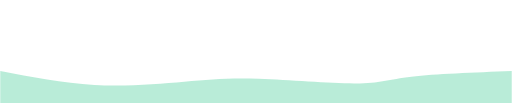
t = 0.00 s
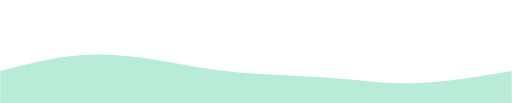
t = 0.75 s
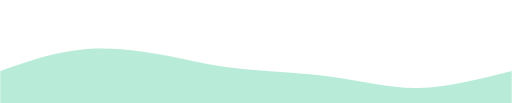
t = 1.25 s
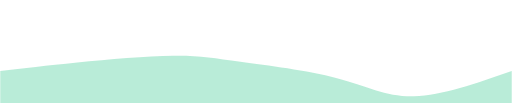
t = 2.00 s
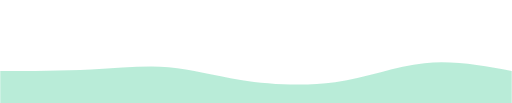
t = 2.75 s
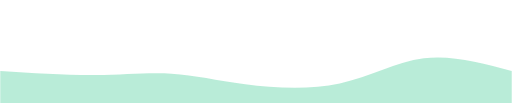
t = 3.25 s

The animated SVG that drew these frames (rendered in a browser with its animation timeline set to each time). Animation: 2 CSS @keyframes rules; one cycle of 4.00 s, repeats indefinitely.

<svg width="10px" height="100%" id="svg" viewBox="0 0 1440 290" xmlns="http://www.w3.org/2000/svg" class="transition duration-300 ease-in-out delay-150" ><style>
          .path-0{
            animation:pathAnim-0 4s;
            animation-timing-function: linear;
            animation-iteration-count: infinite;
          }
          
          @keyframes pathAnim-0{
            0%{
              d: path("M 0,600 C 0,600 0,200 0,200 C 87.73076923076925,217.12051282051283 175.4615384615385,234.24102564102563 265,239 C 354.5384615384615,243.75897435897437 445.88461538461536,236.15641025641028 518,230 C 590.1153846153846,223.84358974358972 643,219.1333333333333 728,222 C 813,224.8666666666667 930.1153846153845,235.31025641025644 1000,235 C 1069.8846153846155,234.68974358974356 1092.5384615384617,223.62564102564102 1158,216 C 1223.4615384615383,208.37435897435898 1331.730769230769,204.1871794871795 1440,200 C 1440,200 1440,600 1440,600 Z");
            }
            25%{
              d: path("M 0,600 C 0,600 0,200 0,200 C 84.05897435897435,164.9153846153846 168.1179487179487,129.83076923076922 256,125 C 343.8820512820513,120.16923076923078 435.58717948717947,145.59230769230768 502,164 C 568.4128205128205,182.40769230769232 609.5333333333334,193.8 679,200 C 748.4666666666666,206.2 846.2794871794872,207.20769230769227 934,216 C 1021.7205128205128,224.79230769230773 1099.3487179487179,241.3692307692308 1182,240 C 1264.6512820512821,238.6307692307692 1352.325641025641,219.3153846153846 1440,200 C 1440,200 1440,600 1440,600 Z");
            }
            50%{
              d: path("M 0,600 C 0,600 0,200 0,200 C 65.01025641025643,192.28974358974358 130.02051282051286,184.5794871794872 217,176 C 303.97948717948714,167.4205128205128 412.92820512820504,157.97179487179488 487,157 C 561.071794871795,156.02820512820512 600.2666666666668,163.53333333333333 676,174 C 751.7333333333332,184.46666666666667 864.0051282051281,197.8948717948718 948,220 C 1031.9948717948719,242.1051282051282 1087.7128205128206,272.8871794871795 1165,271 C 1242.2871794871794,269.1128205128205 1341.1435897435897,234.55641025641026 1440,200 C 1440,200 1440,600 1440,600 Z");
            }
            75%{
              d: path("M 0,600 C 0,600 0,200 0,200 C 95.52820512820514,202.19230769230768 191.0564102564103,204.3846153846154 269,202 C 346.9435897435897,199.6153846153846 407.302564102564,192.65384615384616 470,200 C 532.697435897436,207.34615384615384 597.7333333333335,229 677,242 C 756.2666666666665,255 849.7641025641026,259.34615384615387 941,235 C 1032.2358974358974,210.65384615384613 1121.2102564102563,157.6153846153846 1204,147 C 1286.7897435897437,136.3846153846154 1363.394871794872,168.19230769230768 1440,200 C 1440,200 1440,600 1440,600 Z");
            }
            100%{
              d: path("M 0,600 C 0,600 0,200 0,200 C 87.73076923076925,217.12051282051283 175.4615384615385,234.24102564102563 265,239 C 354.5384615384615,243.75897435897437 445.88461538461536,236.15641025641028 518,230 C 590.1153846153846,223.84358974358972 643,219.1333333333333 728,222 C 813,224.8666666666667 930.1153846153845,235.31025641025644 1000,235 C 1069.8846153846155,234.68974358974356 1092.5384615384617,223.62564102564102 1158,216 C 1223.4615384615383,208.37435897435898 1331.730769230769,204.1871794871795 1440,200 C 1440,200 1440,600 1440,600 Z");
            }
          }</style><path d="M 0,600 C 0,600 0,200 0,200 C 87.73076923076925,217.12051282051283 175.4615384615385,234.24102564102563 265,239 C 354.5384615384615,243.75897435897437 445.88461538461536,236.15641025641028 518,230 C 590.1153846153846,223.84358974358972 643,219.1333333333333 728,222 C 813,224.8666666666667 930.1153846153845,235.31025641025644 1000,235 C 1069.8846153846155,234.68974358974356 1092.5384615384617,223.62564102564102 1158,216 C 1223.4615384615383,208.37435897435898 1331.730769230769,204.1871794871795 1440,200 C 1440,200 1440,600 1440,600 Z" stroke="none" stroke-width="0" fill="#7bdcb5" fill-opacity="0.53" class="transition-all duration-300 ease-in-out delay-150 path-0"></path><style>
          .path-1{
            animation:pathAnim-1 4s;
            animation-timing-function: linear;
            animation-iteration-count: infinite;
          }
          @keyframes pathAnim-1{
            0%{
              d: path("M 0,600 C 0,600 0,400 0,400 C 106.26666666666668,384.4384615384615 212.53333333333336,368.8769230769231 275,359 C 337.46666666666664,349.1230769230769 356.1333333333333,344.93076923076916 437,371 C 517.8666666666667,397.06923076923084 660.9333333333334,453.40000000000003 744,458 C 827.0666666666666,462.59999999999997 850.1333333333333,415.46923076923076 915,395 C 979.8666666666667,374.53076923076924 1086.5333333333335,380.7230769230769 1181,386 C 1275.4666666666665,391.2769230769231 1357.7333333333331,395.63846153846157 1440,400 C 1440,400 1440,600 1440,600 Z");
            }
            25%{
              d: path("M 0,600 C 0,600 0,400 0,400 C 93.41025641025641,388.2564102564103 186.82051282051282,376.5128205128205 259,360 C 331.1794871794872,343.4871794871795 382.1282051282052,322.2051282051282 466,327 C 549.8717948717948,331.7948717948718 666.6666666666666,362.6666666666667 762,391 C 857.3333333333334,419.3333333333333 931.2051282051284,445.12820512820514 998,446 C 1064.7948717948716,446.87179487179486 1124.5128205128203,422.8205128205128 1197,411 C 1269.4871794871797,399.1794871794872 1354.7435897435898,399.5897435897436 1440,400 C 1440,400 1440,600 1440,600 Z");
            }
            50%{
              d: path("M 0,600 C 0,600 0,400 0,400 C 69.83846153846153,412.03076923076924 139.67692307692306,424.0615384615385 212,429 C 284.32307692307694,433.9384615384615 359.1307692307694,431.78461538461534 444,410 C 528.8692307692306,388.21538461538466 623.7999999999998,346.8 711,337 C 798.2000000000002,327.2 877.6692307692308,349.0153846153846 967,371 C 1056.3307692307692,392.9846153846154 1155.523076923077,415.1384615384615 1236,420 C 1316.476923076923,424.8615384615385 1378.2384615384615,412.4307692307692 1440,400 C 1440,400 1440,600 1440,600 Z");
            }
            75%{
              d: path("M 0,600 C 0,600 0,400 0,400 C 72.18974358974361,404.6538461538462 144.37948717948723,409.3076923076923 236,407 C 327.6205128205128,404.6923076923077 438.67179487179476,395.4230769230769 516,379 C 593.3282051282052,362.5769230769231 636.9333333333334,339.00000000000006 713,368 C 789.0666666666666,396.99999999999994 897.5948717948718,478.5769230769231 989,471 C 1080.4051282051282,463.4230769230769 1154.6871794871795,366.6923076923077 1227,340 C 1299.3128205128205,313.3076923076923 1369.6564102564103,356.6538461538462 1440,400 C 1440,400 1440,600 1440,600 Z");
            }
            100%{
              d: path("M 0,600 C 0,600 0,400 0,400 C 106.26666666666668,384.4384615384615 212.53333333333336,368.8769230769231 275,359 C 337.46666666666664,349.1230769230769 356.1333333333333,344.93076923076916 437,371 C 517.8666666666667,397.06923076923084 660.9333333333334,453.40000000000003 744,458 C 827.0666666666666,462.59999999999997 850.1333333333333,415.46923076923076 915,395 C 979.8666666666667,374.53076923076924 1086.5333333333335,380.7230769230769 1181,386 C 1275.4666666666665,391.2769230769231 1357.7333333333331,395.63846153846157 1440,400 C 1440,400 1440,600 1440,600 Z");
            }
          }</style><path d="M 0,600 C 0,600 0,400 0,400 C 106.26666666666668,384.4384615384615 212.53333333333336,368.8769230769231 275,359 C 337.46666666666664,349.1230769230769 356.1333333333333,344.93076923076916 437,371 C 517.8666666666667,397.06923076923084 660.9333333333334,453.40000000000003 744,458 C 827.0666666666666,462.59999999999997 850.1333333333333,415.46923076923076 915,395 C 979.8666666666667,374.53076923076924 1086.5333333333335,380.7230769230769 1181,386 C 1275.4666666666665,391.2769230769231 1357.7333333333331,395.63846153846157 1440,400 C 1440,400 1440,600 1440,600 Z" stroke="none" stroke-width="0" fill="#7bdcb5" fill-opacity="1" class="transition-all duration-300 ease-in-out delay-150 path-1"></path></svg>
